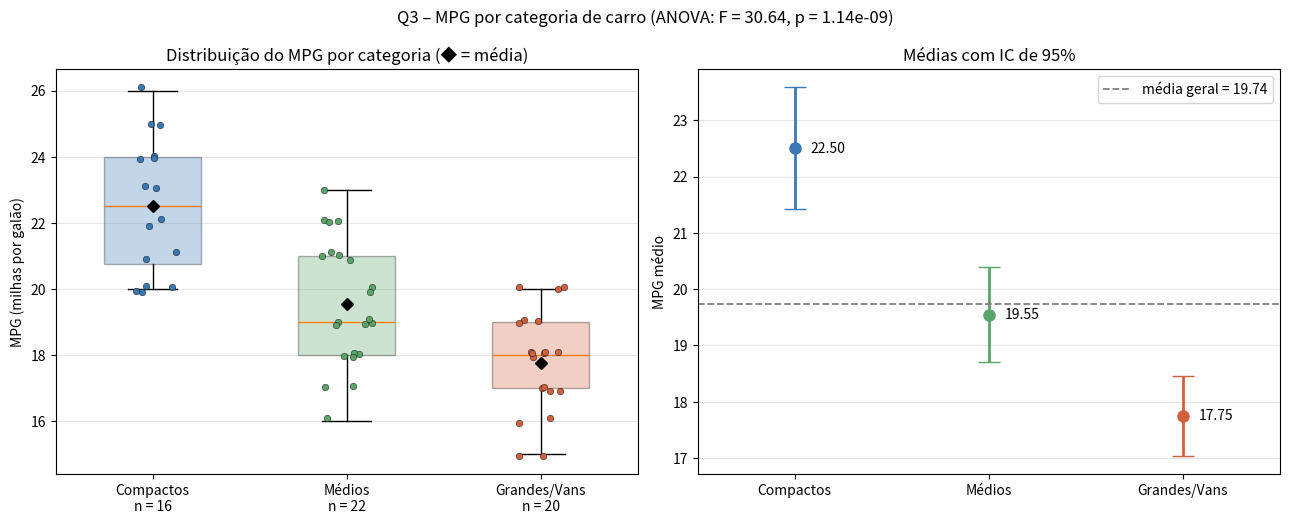
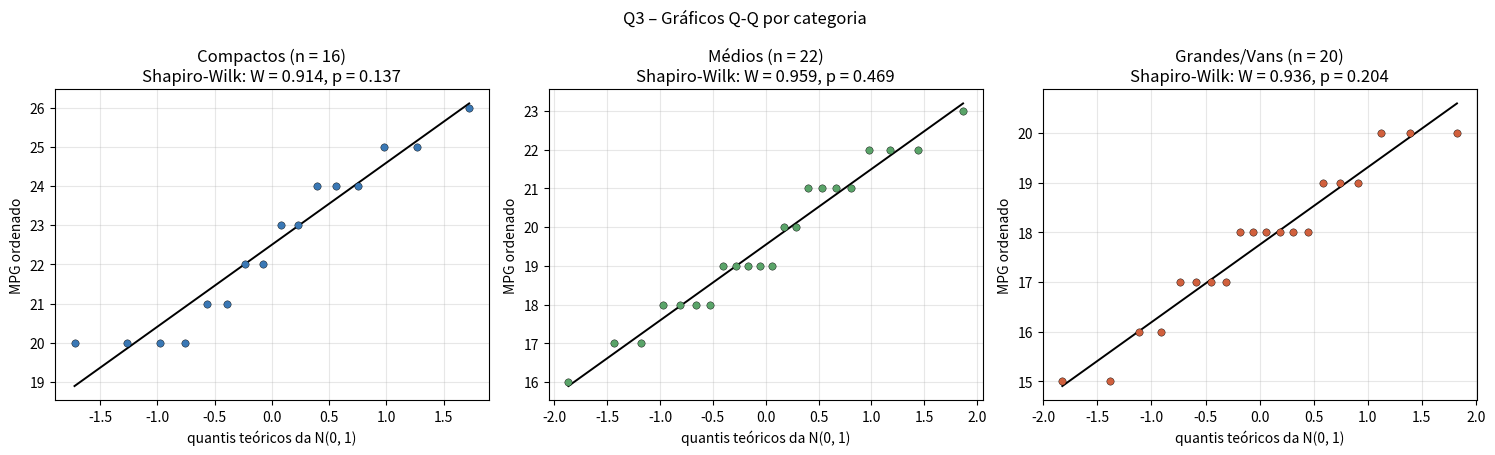

Source code (Python) for these figures, in order:
"""
GCC1625 - Inferência Estatística - Trabalho 02
Q3 - Teste ANOVA: categorias de carros (Situação-problema I)

Estimativas de milhas por galão (MPG) de modelos de 1993 em três categorias:
compactos, médios e grandes/vans (Consumer Reports, abril de 1993). Os valores
são os da Listagem 1 do enunciado (mesmos da Tabela 3).

Execução (a partir da raiz da entrega):
    python q3_anova_carros.py
"""

import json
import sys
import warnings
from pathlib import Path

import matplotlib

matplotlib.use("Agg")  # só salva as figuras em arquivo (sem abrir janela)
import matplotlib.pyplot as plt
import numpy as np
from scipy import stats

PASTA_RESULTADOS = Path("resultados")
ARQUIVO_JSON = PASTA_RESULTADOS / "q3_resultados.json"
ARQUIVO_GRAFICO = PASTA_RESULTADOS / "q3_grupos.png"
ARQUIVO_QQ = PASTA_RESULTADOS / "q3_qqplots.png"

ALFA = 0.05

# Listagem 1 do enunciado
compactos = np.array([20, 25, 25, 20, 22, 22, 24, 26, 20, 24,
                      24, 23, 20, 23, 21, 21])
medios = np.array([18, 19, 22, 22, 19, 16, 21, 21, 21, 20, 17,
                   18, 18, 17, 19, 19, 18, 21, 23, 19, 22, 20])
grandes = np.array([19, 16, 16, 17, 20, 20, 20, 18, 18, 19, 19,
                    15, 18, 17, 15, 18, 17, 18, 18, 17])

GRUPOS = {"compactos": compactos, "medios": medios, "grandes": grandes}
ROTULOS = {"compactos": "Compactos", "medios": "Médios", "grandes": "Grandes/Vans"}
CORES = {"compactos": "#3a78b5", "medios": "#5aa469", "grandes": "#d1603d"}


def formata_p(p):
    return f"{p:.2e}" if p < 1e-4 else f"{p:.4f}"


def testes_normalidade(x, alfa):
    """Shapiro-Wilk e D'Agostino-Pearson (H0: a amostra vem de uma normal)."""
    sw = stats.shapiro(x)
    with warnings.catch_warnings():
        # o scipy pode avisar que a parte de curtose do D'Agostino pede n >= 20
        # (o grupo de compactos tem 16 carros); isso é discutido no RESPOSTAS.md
        warnings.simplefilter("ignore", UserWarning)
        k2 = stats.normaltest(x)
    return {
        "shapiro_wilk": {
            "statistic": float(sw.statistic),
            "pvalue": float(sw.pvalue),
            "reject_normality": bool(sw.pvalue <= alfa),
        },
        "dagostino_pearson": {
            "statistic": float(k2.statistic),
            "pvalue": float(k2.pvalue),
            "reject_normality": bool(k2.pvalue <= alfa),
            "small_sample_note": bool(x.size < 20),
        },
    }


def tabela_anova(grupos):
    """Monta a tabela da ANOVA de uma via a partir das somas de quadrados."""
    todos = np.concatenate(grupos)
    N, k = todos.size, len(grupos)
    media_geral = todos.mean()
    sq_entre = sum(g.size * (g.mean() - media_geral) ** 2 for g in grupos)
    sq_dentro = sum(((g - g.mean()) ** 2).sum() for g in grupos)
    gl_entre, gl_dentro = k - 1, N - k
    qm_entre = sq_entre / gl_entre
    qm_dentro = sq_dentro / gl_dentro
    f = qm_entre / qm_dentro
    return {
        "grand_mean": float(media_geral),
        "between": {"ss": float(sq_entre), "df": int(gl_entre), "ms": float(qm_entre)},
        "within": {"ss": float(sq_dentro), "df": int(gl_dentro), "ms": float(qm_dentro)},
        "total": {"ss": float(sq_entre + sq_dentro), "df": int(N - 1)},
        "F": float(f),
        "pvalue": float(stats.f.sf(f, gl_entre, gl_dentro)),
        "eta_squared": float(sq_entre / (sq_entre + sq_dentro)),
    }


def comparacoes_tukey(grupos, nomes, confianca=0.95):
    res = stats.tukey_hsd(*grupos)
    ic = res.confidence_interval(confidence_level=confianca)
    pares = []
    for i in range(len(nomes)):
        for j in range(i + 1, len(nomes)):
            pares.append({
                "pair": f"{nomes[i]} - {nomes[j]}",
                "mean_difference": float(res.statistic[i, j]),
                "pvalue": float(res.pvalue[i, j]),
                "ci95": [float(ic.low[i, j]), float(ic.high[i, j])],
                "significant_5pct": bool(res.pvalue[i, j] <= 0.05),
            })
    return pares


def grafico_grupos(grupos, anova, caminho):
    chaves = list(grupos)
    fig, (ax1, ax2) = plt.subplots(1, 2, figsize=(13, 5.3))

    # (a) boxplots com os pontos de cada modelo (jitter por causa dos empates)
    caixas = ax1.boxplot([grupos[k] for k in chaves], widths=0.5, patch_artist=True,
                         showmeans=True,
                         meanprops={"marker": "D", "markerfacecolor": "black",
                                    "markeredgecolor": "black", "markersize": 6})
    rng = np.random.default_rng(1625)
    for i, (k, caixa) in enumerate(zip(chaves, caixas["boxes"]), start=1):
        caixa.set_facecolor(CORES[k])
        caixa.set_alpha(0.3)
        x = grupos[k]
        ax1.scatter(i + rng.uniform(-0.13, 0.13, x.size), x + rng.uniform(-0.12, 0.12, x.size),
                    s=22, color=CORES[k], edgecolor="black", linewidth=0.3, zorder=3)
    ax1.set_xticks(range(1, len(chaves) + 1))
    ax1.set_xticklabels([f"{ROTULOS[k]}\nn = {grupos[k].size}" for k in chaves])
    ax1.set_ylabel("MPG (milhas por galão)")
    ax1.set_title("Distribuição do MPG por categoria (◆ = média)")
    ax1.grid(axis="y", alpha=0.3)

    # (b) médias com intervalos de confiança de 95% (t) e média geral
    for i, k in enumerate(chaves, start=1):
        x = grupos[k]
        margem = stats.t.ppf(0.975, x.size - 1) * x.std(ddof=1) / np.sqrt(x.size)
        ax2.errorbar(i, x.mean(), yerr=margem, fmt="o", color=CORES[k], capsize=8,
                     markersize=8, lw=2)
        ax2.annotate(f"{x.mean():.2f}", (i + 0.08, x.mean()), fontsize=10, va="center")
    ax2.axhline(anova["grand_mean"], color="gray", ls="--", lw=1.3,
                label=f"média geral = {anova['grand_mean']:.2f}")
    ax2.set_xticks(range(1, len(chaves) + 1))
    ax2.set_xticklabels([ROTULOS[k] for k in chaves])
    ax2.set_xlim(0.5, len(chaves) + 0.5)
    ax2.set_ylabel("MPG médio")
    ax2.set_title("Médias com IC de 95%")
    ax2.legend(loc="upper right")
    ax2.grid(axis="y", alpha=0.3)

    fig.suptitle(f"Q3 – MPG por categoria de carro (ANOVA: F = {anova['F']:.2f}, "
                 f"p = {anova['pvalue']:.2e})", fontsize=12)
    fig.tight_layout()
    fig.savefig(caminho, dpi=150)
    plt.close(fig)


def grafico_qq(grupos, normalidade, caminho):
    fig, eixos = plt.subplots(1, len(grupos), figsize=(15, 4.6))
    for ax, (k, x) in zip(eixos, grupos.items()):
        (teoricos, ordenados), (incl, inter, _) = stats.probplot(x, dist="norm")
        ax.scatter(teoricos, ordenados, color=CORES[k], edgecolor="black", linewidth=0.3,
                   s=28, zorder=3)
        ax.plot(teoricos, incl * teoricos + inter, color="black", lw=1.4)
        sw = normalidade[k]["shapiro_wilk"]
        ax.set_title(f"{ROTULOS[k]} (n = {x.size})\nShapiro-Wilk: W = {sw['statistic']:.3f}, "
                     f"p = {sw['pvalue']:.3f}")
        ax.set_xlabel("quantis teóricos da N(0, 1)")
        ax.set_ylabel("MPG ordenado")
        ax.grid(alpha=0.3)
    fig.suptitle("Q3 – Gráficos Q-Q por categoria")
    fig.tight_layout()
    fig.savefig(caminho, dpi=150)
    plt.close(fig)


def main():
    PASTA_RESULTADOS.mkdir(parents=True, exist_ok=True)
    nomes = list(GRUPOS)
    amostras = [GRUPOS[k].astype(float) for k in nomes]

    print("Q3 - ANOVA: MPG de carros de 1993 por categoria")
    print(f"    {'grupo':<11}{'n':>4}{'média':>9}{'desvio':>9}{'variância':>11}")
    for k, x in zip(nomes, amostras):
        print(f"    {k:<11}{x.size:>4}{x.mean():>9.3f}{x.std(ddof=1):>9.3f}{x.var(ddof=1):>11.3f}")

    # item (i): condições de aplicabilidade
    normalidade = {k: testes_normalidade(x, ALFA) for k, x in zip(nomes, amostras)}
    print(f"\n(i) Normalidade de cada grupo (alfa = {ALFA}; H0: a amostra vem de uma normal)")
    for k, testes in normalidade.items():
        for nome_teste, r in testes.items():
            decisao = "rejeita H0" if r["reject_normality"] else "não rejeita H0"
            print(f"    {k:<10} {nome_teste:<18} estatística = {r['statistic']:.4f}  "
                  f"p-valor = {r['pvalue']:.4f}  -> {decisao}")

    # Levene com centralização na média (versão usada nas notas de aula); a versão
    # com a mediana (Brown-Forsythe) entra só como conferência
    levene = stats.levene(*amostras, center="mean")
    levene_mediana = stats.levene(*amostras, center="median")
    variancias_iguais = levene.pvalue > ALFA
    desvios = [x.std(ddof=1) for x in amostras]
    razao_dp = max(desvios) / min(desvios)
    print("\n    Teste de Levene (H0: as variâncias populacionais são iguais)")
    print(f"    center='mean':   W = {float(levene.statistic):.4f}  p-valor = {float(levene.pvalue):.4f}"
          f"  -> {'não rejeita H0' if variancias_iguais else 'rejeita H0'}")
    print(f"    center='median': W = {float(levene_mediana.statistic):.4f}  "
          f"p-valor = {float(levene_mediana.pvalue):.4f}")
    print(f"    razão entre o maior e o menor desvio padrão = {razao_dp:.3f}")

    # item (ii): ANOVA de uma via
    anova = tabela_anova(amostras)
    f_scipy = stats.f_oneway(*amostras)
    f_critico = float(stats.f.ppf(1 - ALFA, anova["between"]["df"], anova["within"]["df"]))
    rejeita = float(f_scipy.pvalue) <= ALFA
    decisao = "Rejeitar H0" if rejeita else "Não rejeitar H0"

    print(f"\n(ii) ANOVA de uma via (alfa = {ALFA})")
    print("    Passo 1: H0: mu_compactos = mu_médios = mu_grandes   x   "
          "Ha: ao menos um par de médias difere")
    print(f"    {'fonte':<8}{'SQ':>11}{'gl':>5}{'QM':>11}")
    for fonte, chave in (("entre", "between"), ("dentro", "within")):
        linha = anova[chave]
        print(f"    {fonte:<8}{linha['ss']:>11.4f}{linha['df']:>5}{linha['ms']:>11.4f}")
    print(f"    {'total':<8}{anova['total']['ss']:>11.4f}{anova['total']['df']:>5}")
    print(f"    Passo 2: F = QM_entre / QM_dentro = {anova['F']:.4f}  "
          f"(F com {anova['between']['df']} e {anova['within']['df']} gl)")
    print(f"    Passo 3: p-valor = P(F > {anova['F']:.4f}) = {anova['pvalue']:.4e}")
    print(f"    Passo 4: p-valor {'<=' if rejeita else '>'} {ALFA} -> {decisao}"
          f"  (região crítica: F > {f_critico:.4f})")
    print(f"    Conferência scipy.stats.f_oneway: F = {float(f_scipy.statistic):.4f}, "
          f"p = {float(f_scipy.pvalue):.4e}")
    print(f"    eta² = SQ_entre / SQ_total = {anova['eta_squared']:.4f}")

    tukey = comparacoes_tukey(amostras, nomes) if rejeita else []
    if tukey:
        print("\n    Post-hoc de Tukey HSD (IC de 95% para a diferença de médias)")
        for c in tukey:
            print(f"    {c['pair']:<22} dif = {c['mean_difference']:>7.4f}  "
                  f"p = {formata_p(c['pvalue'])}  IC95% = [{c['ci95'][0]:.4f}, {c['ci95'][1]:.4f}]")

    if rejeita:
        conclusao = ("Ao nível de 5%, rejeita-se a hipótese de que as três categorias tenham o "
                     "mesmo MPG médio: há evidência de que ao menos uma média difere.")
        if all(c["significant_5pct"] for c in tukey):
            ordem = sorted(nomes, key=lambda k: GRUPOS[k].mean(), reverse=True)
            conclusao += (" Pelo teste de Tukey, as três comparações par a par são significativas ("
                          + " > ".join(ROTULOS[k].lower() for k in ordem) + ").")
    else:
        conclusao = ("Ao nível de 5%, não há evidência suficiente de diferença entre as médias "
                     "de MPG das três categorias.")
    print(f"\n    Conclusão: {conclusao}")

    grafico_grupos(dict(zip(nomes, amostras)), anova, ARQUIVO_GRAFICO)
    grafico_qq(dict(zip(nomes, amostras)), normalidade, ARQUIVO_QQ)

    resultados = {
        "question": "Q3 - Teste ANOVA: categorias de carros",
        "data_source": "Listagem 1 do enunciado (Consumer Reports, abril de 1993)",
        "group_sizes": {k: int(x.size) for k, x in zip(nomes, amostras)},
        "group_means": {k: float(x.mean()) for k, x in zip(nomes, amostras)},
        "group_stds": {k: float(x.std(ddof=1)) for k, x in zip(nomes, amostras)},
        "group_variances": {k: float(x.var(ddof=1)) for k, x in zip(nomes, amostras)},
        "normality_alpha": ALFA,
        "normality_tests": normalidade,
        "levene_center": "mean",
        "levene_statistic": float(levene.statistic),
        "levene_pvalue": float(levene.pvalue),
        "levene_decision": ("Não rejeitar H0 (variâncias iguais)" if variancias_iguais
                            else "Rejeitar H0 (variâncias iguais)"),
        "levene_median_check": {
            "statistic": float(levene_mediana.statistic),
            "pvalue": float(levene_mediana.pvalue),
        },
        "max_min_std_ratio": float(razao_dp),
        "alpha": ALFA,
        "hypotheses": {
            "H0": "mu_compactos = mu_medios = mu_grandes",
            "Ha": "ao menos um par de médias difere",
        },
        "anova_table": anova,
        "anova_statistic": float(f_scipy.statistic),
        "anova_df": [anova["between"]["df"], anova["within"]["df"]],
        "anova_pvalue": float(f_scipy.pvalue),
        "f_critical": f_critico,
        "decision": decisao,
        "reject_h0": bool(rejeita),
        "tukey_hsd": tukey,
        "conclusion": conclusao,
        "figures": [ARQUIVO_GRAFICO.as_posix(), ARQUIVO_QQ.as_posix()],
    }
    with open(ARQUIVO_JSON, "w", encoding="utf-8") as f:
        json.dump(resultados, f, ensure_ascii=False, indent=2)

    print(f"\nArquivos gerados: {ARQUIVO_JSON.as_posix()}, {ARQUIVO_GRAFICO.as_posix()} e "
          f"{ARQUIVO_QQ.as_posix()}")
    return 0


if __name__ == "__main__":
    sys.exit(main())
